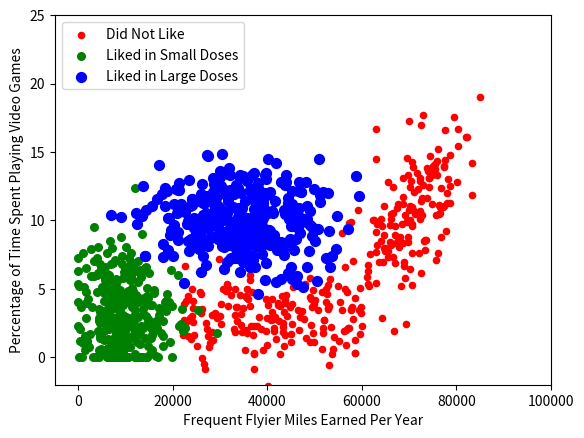

Here is the Python script that generated this plot:
'''
Created on Oct 6, 2010

@author: Peter
'''
from numpy import *
import matplotlib
import matplotlib.pyplot as plt
from matplotlib.patches import Rectangle

n = 1000  # number of points to create
xcord1 = [];
ycord1 = []
xcord2 = [];
ycord2 = []
xcord3 = [];
ycord3 = []
markers = []
colors = []
fw = open('testSet.txt', 'w')
for i in range(n):
    [r0, r1] = random.standard_normal(2)
    myClass = random.uniform(0, 1)
    if (myClass <= 0.16):
        fFlyer = random.uniform(22000, 60000)
        tats = 3 + 1.6 * r1
        markers.append(20)
        colors.append(2.1)
        classLabel = 1  # 'didntLike'
        xcord1.append(fFlyer);
        ycord1.append(tats)
    elif ((myClass > 0.16) and (myClass <= 0.33)):
        fFlyer = 6000 * r0 + 70000
        tats = 10 + 3 * r1 + 2 * r0
        markers.append(20)
        colors.append(1.1)
        classLabel = 1  # 'didntLike'
        if (tats < 0): tats = 0
        if (fFlyer < 0): fFlyer = 0
        xcord1.append(fFlyer);
        ycord1.append(tats)
    elif ((myClass > 0.33) and (myClass <= 0.66)):
        fFlyer = 5000 * r0 + 10000
        tats = 3 + 2.8 * r1
        markers.append(30)
        colors.append(1.1)
        classLabel = 2  # 'smallDoses'
        if (tats < 0): tats = 0
        if (fFlyer < 0): fFlyer = 0
        xcord2.append(fFlyer);
        ycord2.append(tats)
    else:
        fFlyer = 10000 * r0 + 35000
        tats = 10 + 2.0 * r1
        markers.append(50)
        colors.append(0.1)
        classLabel = 3  # 'largeDoses'
        if (tats < 0): tats = 0
        if (fFlyer < 0): fFlyer = 0
        xcord3.append(fFlyer);
        ycord3.append(tats)

fw.close()
fig = plt.figure()
ax = fig.add_subplot(111)
# ax.scatter(xcord,ycord, c=colors, s=markers)
type1 = ax.scatter(xcord1, ycord1, s=20, c='red')
type2 = ax.scatter(xcord2, ycord2, s=30, c='green')
type3 = ax.scatter(xcord3, ycord3, s=50, c='blue')
ax.legend([type1, type2, type3], ["Did Not Like", "Liked in Small Doses", "Liked in Large Doses"], loc=2)
ax.axis([-5000, 100000, -2, 25])
plt.xlabel('Frequent Flyier Miles Earned Per Year')
plt.ylabel('Percentage of Time Spent Playing Video Games')
plt.show()
